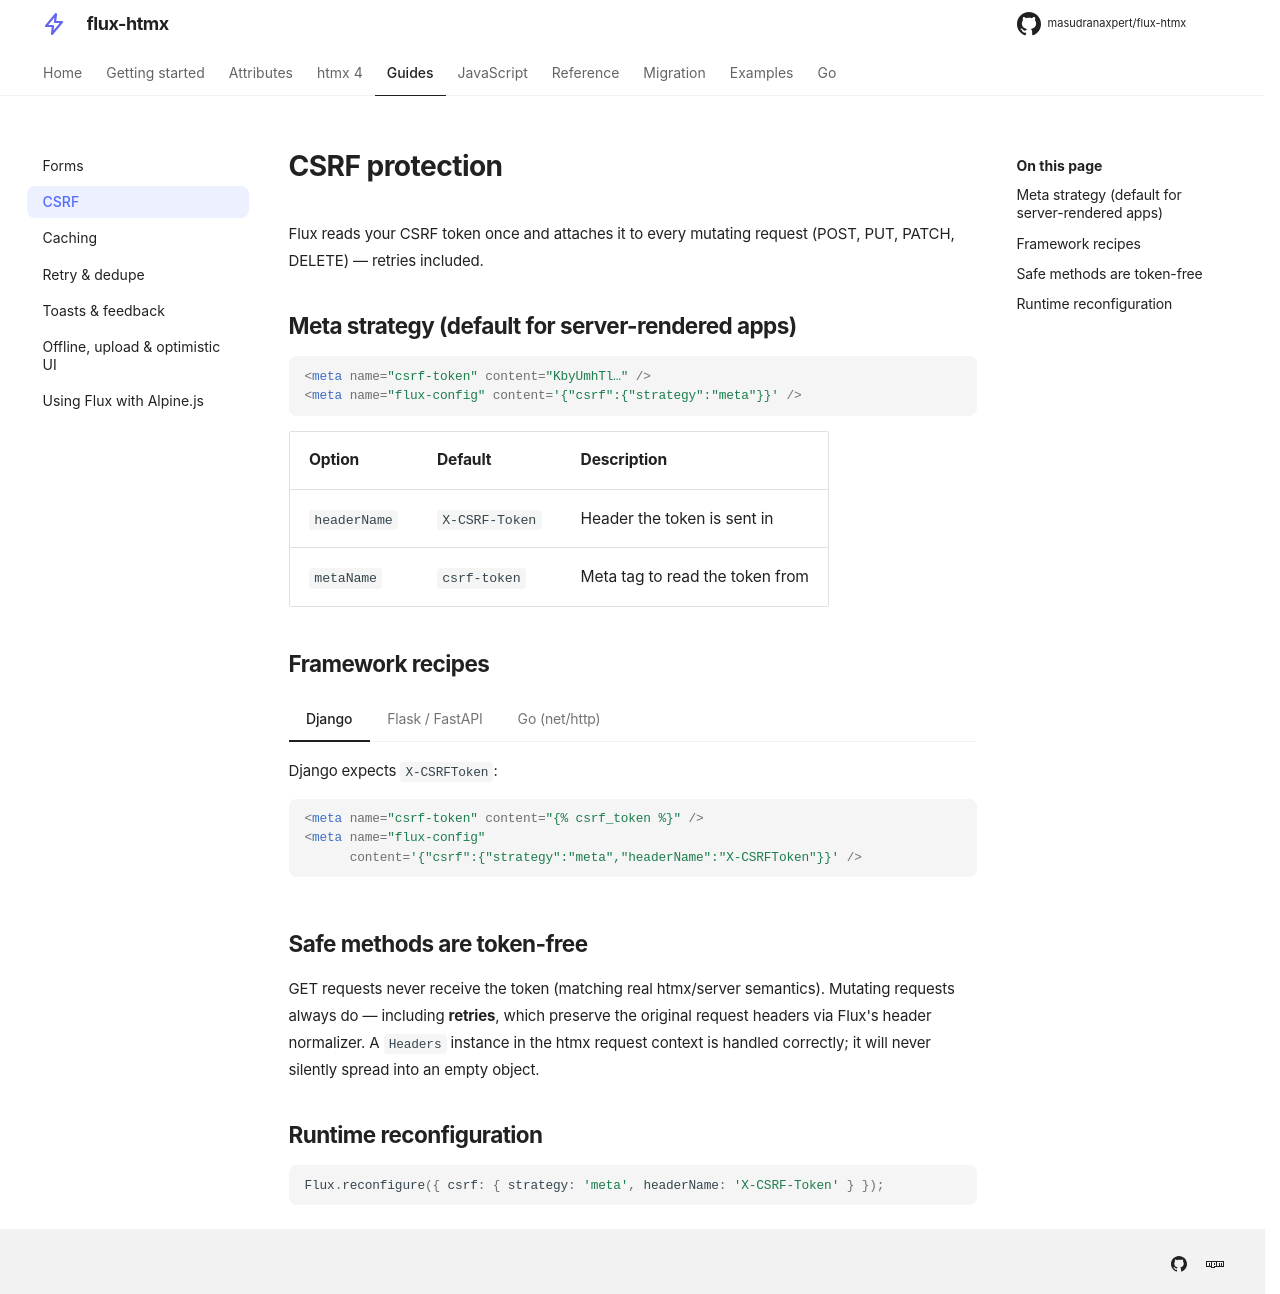

repository: masudranaxpert/flux-htmx · page: guides/csrf/index.html · generator: mkdocs

---
title: CSRF
---

# CSRF protection

Flux reads your CSRF token once and attaches it to every mutating request (POST, PUT,
PATCH, DELETE) — retries included.

## Meta strategy (default for server-rendered apps)

```html
<meta name="csrf-token" content="KbyUmhTl…" />
<meta name="flux-config" content='{"csrf":{"strategy":"meta"}}' />
```

| Option       | Default        | Description                     |
| ------------ | -------------- | ------------------------------- |
| `headerName` | `X-CSRF-Token` | Header the token is sent in     |
| `metaName`   | `csrf-token`   | Meta tag to read the token from |

## Framework recipes

=== "Django"

    Django expects `X-CSRFToken`:

    ```html
    <meta name="csrf-token" content="{% csrf_token %}" />
    <meta name="flux-config"
          content='{"csrf":{"strategy":"meta","headerName":"X-CSRFToken"}}' />
    ```

=== "Flask / FastAPI"

    ```html
    <meta name="csrf-token" content="{{ csrf_token() }}" />
    <meta name="flux-config" content='{"csrf":{"strategy":"meta"}}' />
    ```

    FastAPI: check the token in a dependency and read the `X-CSRF-Token` header.

=== "Go (net/http)"

    ```html
    <meta name="csrf-token" content="{{ .CsrfToken }}" />
    <meta name="flux-config" content='{"csrf":{"strategy":"meta"}}' />
    ```

## Safe methods are token-free

GET requests never receive the token (matching real htmx/server semantics). Mutating
requests always do — including **retries**, which preserve the original request
headers via Flux's header normalizer. A `Headers` instance in the htmx request
context is handled correctly; it will never silently spread into an empty object.

## Runtime reconfiguration

```js
Flux.reconfigure({ csrf: { strategy: 'meta', headerName: 'X-CSRF-Token' } });
```
